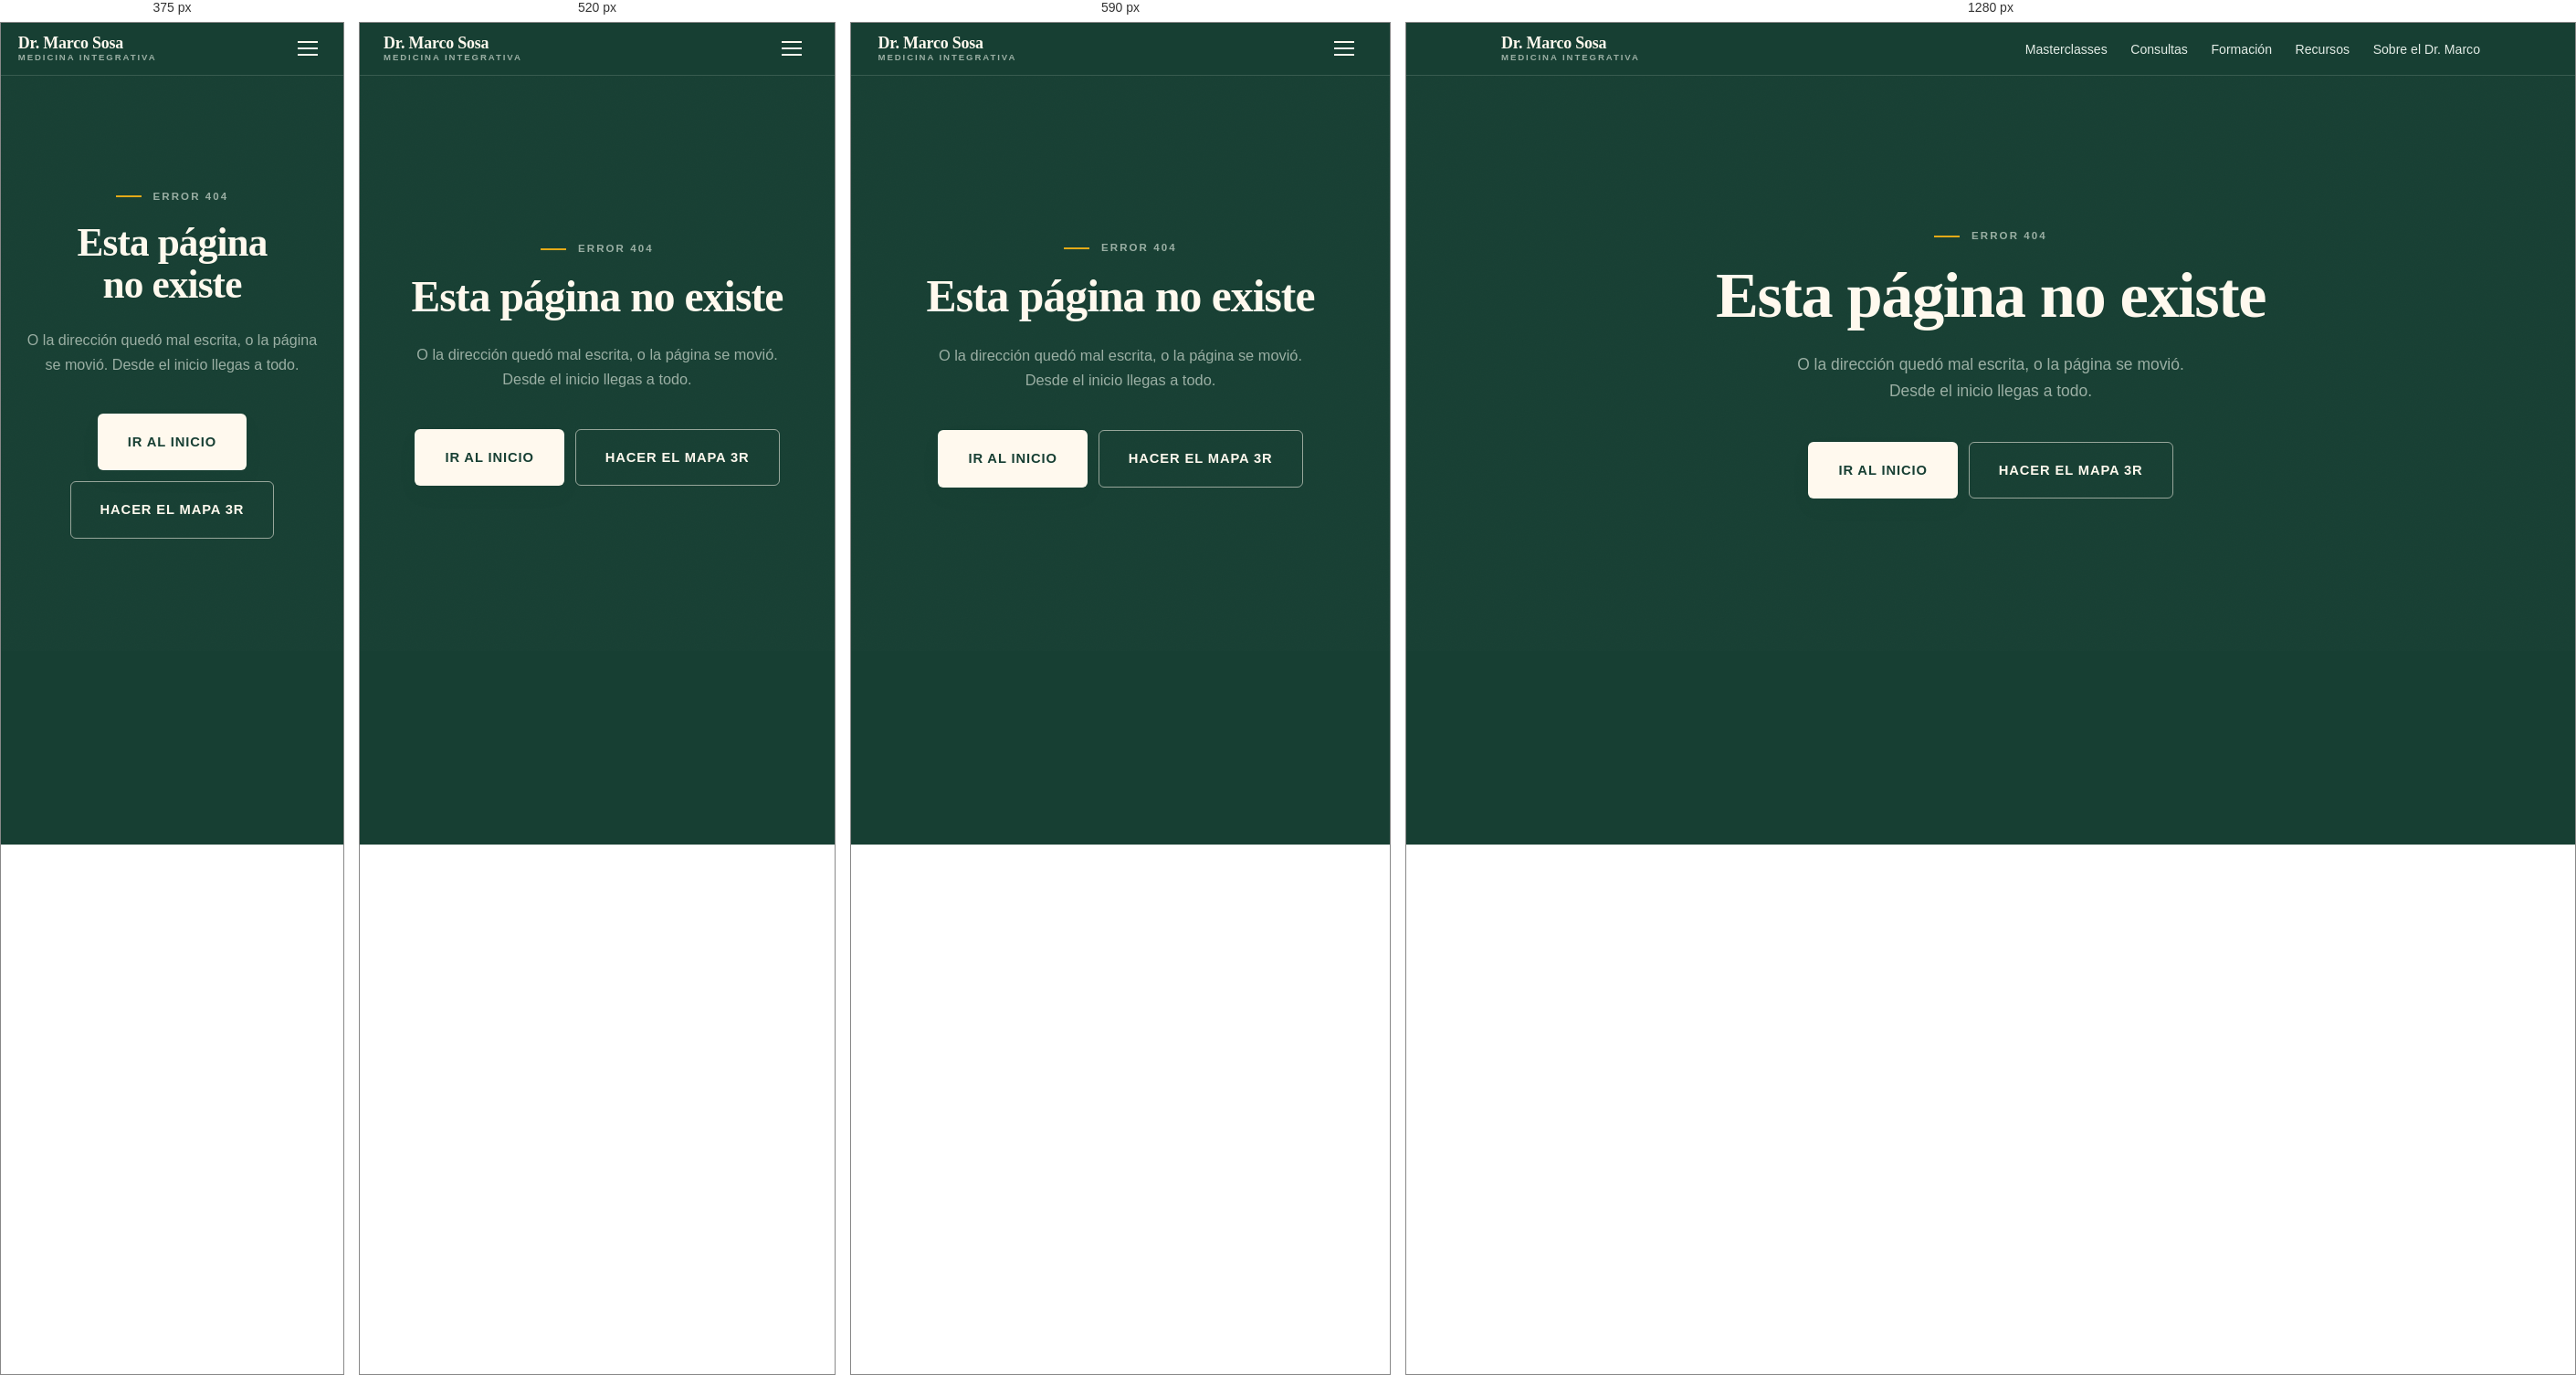
Rendered at 375 px, 520 px, 590 px and 1280 px, left to right.

<!-- file: 404.html -->
<!doctype html>
<html lang="es-CO">
<head>
<meta charset="utf-8">
<meta name="viewport" content="width=device-width, initial-scale=1">
<title>Esta página no existe — Dr. Marco Sosa</title>
<meta name="description" content="La página que buscas no está acá.">
<meta name="robots" content="noindex">
<link rel="preconnect" href="https://fonts.googleapis.com">
<link rel="preconnect" href="https://fonts.gstatic.com" crossorigin>
<link href="https://fonts.googleapis.com/css2?family=Fraunces:opsz,wght,SOFT,WONK@9..144,400..700,0..100,0..1&family=Archivo:wght@400;500;600&display=swap" rel="stylesheet">
<link rel="stylesheet" href="tokens.css">
<link rel="stylesheet" href="estilos.css">
<script>
  // Solo si hay JavaScript se habilita el estado oculto del revelado.
  // Sin esto, un fallo del script dejaría la página en blanco.
  if (!matchMedia('(prefers-reduced-motion: reduce)').matches) {
    document.documentElement.classList.add('js');
  }
</script>
</head>
<body>

<nav class="nav" aria-label="Principal">
  <div class="envoltura nav-fila">
    <a class="nav-marca" href="index.html">
      <span class="nav-marca-nombre">Dr. Marco Sosa</span>
      <span class="nav-marca-oficio">Medicina integrativa</span>
    </a>
    <button class="nav-boton" type="button" aria-expanded="false" aria-controls="nav-menu">
      <span class="nav-barras" aria-hidden="true"></span>
      <span class="solo-lectores">Menú</span>
    </button>
    <ul class="nav-enlaces" id="nav-menu">
      <li><a href="masterclass.html" data-nav="masterclasses">Masterclasses</a></li>
      <li><a href="consultas.html" data-nav="consultas">Consultas</a></li>
      <li><a href="diplomatura.html" data-nav="formacion">Formación</a></li>
      <li><a href="recursos.html" data-nav="recursos">Recursos</a></li>
      <li><a href="sobre.html" data-nav="sobre">Sobre el Dr. Marco</a></li>
    </ul>
  </div>
</nav>

<main class="seccion grano perdido">
  <div class="envoltura">
    <p class="rotulo" style="justify-content: center">Error 404</p>
    <h1>Esta página no existe</h1>
    <p style="margin-top: 1.5rem">
      O la dirección quedó mal escrita, o la página se movió. Desde el inicio llegas a todo.
    </p>
    <div class="acciones" style="justify-content: center; margin-top: 2.5rem">
      <a class="boton boton-lleno boton-grande" href="index.html">Ir al inicio</a>
      <a class="boton boton-linea boton-grande" href="mapa.html">Hacer el Mapa 3R</a>
    </div>
  </div>
</main>

<script src="revelar.js"></script>
</body>
</html>


/* @media block from estilos.css */
@media (max-width: 640px) {
  .franja-fila { flex-direction: column; align-items: stretch; }
  .franja .boton { width: 100%; }
}

/* @media block from estilos.css */
@media (max-width: 940px) {
  .nav-boton { display: block; }
  .nav-marca { margin-right: 0; }
  .nav-enlaces {
    position: absolute; left: 0; right: 0; top: 100%;
    flex-direction: column; gap: 0; align-items: stretch;
    background: var(--verde-profundo);
    border-top: 1px solid color-mix(in srgb, var(--verde-salvia) 25%, transparent);
    max-height: 0; overflow: hidden; transition: max-height var(--paso);
  }
  .menu-abierto .nav-enlaces { max-height: 80vh; }
  .nav-enlaces li { border-bottom: 1px solid color-mix(in srgb, var(--verde-salvia) 18%, transparent); }
  .nav-enlaces a { display: block; padding: 1rem var(--margen); }
  .nav-enlaces a::after { display: none; }
}

/* @media block from estilos.css */
@media (max-width: 900px) {
  .portada-reja { grid-template-columns: 1fr; }
  .portada .foto { justify-self: start; max-width: 360px; }
}

/* @media block from estilos.css */
@media (max-width: 900px) {
  .hero-reja { grid-template-columns: 1fr; }
  .hero-composicion { max-width: 360px; order: -1; margin: 0 0 1rem; }
}

/* @media block from estilos.css */
@media (max-width: 800px) { .credenciales { grid-template-columns: repeat(2, 1fr); gap: 1.8rem; } }

/* @media block from estilos.css */
@media (max-width: 900px) {
  .tarjetas-mc { grid-template-columns: 1fr; }
  .tarjeta-mc { border-left: 0; border-top: 1px solid var(--linea); }
  .tarjeta-mc:first-child { border-top: 0; }
}

/* @media block from estilos.css */
@media (max-width: 860px) { .mc-bloque { grid-template-columns: 1fr; } }

/* @media block from estilos.css */
@media (max-width: 900px) { .registro-reja { grid-template-columns: 1fr; } }

/* @media block from estilos.css */
@media (max-width: 620px) { .formulario { grid-template-columns: 1fr; } }

/* @media block from estilos.css */
@media (max-width: 860px) { .autoridad-reja { grid-template-columns: 1fr; } }

/* @media block from estilos.css */
@media (max-width: 480px) { .datos-autoridad { grid-template-columns: 1fr; } }

/* @media block from estilos.css */
@media (max-width: 900px) { .modulos-3 { grid-template-columns: 1fr; } }

/* @media block from estilos.css */
@media (max-width: 760px) { .modulos { grid-template-columns: 1fr; } }

/* @media block from estilos.css */
@media (max-width: 640px) {
  .curso-fila { grid-template-columns: 1fr auto; }
  .curso-fila .cuando { grid-column: 1; grid-row: 2; }
  .curso-fila .horas { grid-column: 2; grid-row: 2; text-align: right; }
  .curso-fila .precio { grid-column: 2; grid-row: 1; }
}

/* @media block from estilos.css */
@media (max-width: 820px) {
  .problema { grid-template-columns: 2.2rem 1fr; }
  .problema p, .problema-ir { grid-column: 2; }
}

/* @media block from estilos.css */
@media (max-width: 820px) { .bifurcacion { grid-template-columns: 1fr; } }

/* @media block from estilos.css */
@media (max-width: 560px) { .tresR li { grid-template-columns: 1fr; gap: 0.2rem; } }

/* @media block from estilos.css */
@media (max-width: 940px) { .mapa-app { grid-template-columns: 1fr; } }

/* @media block from estilos.css */
@media (max-width: 940px) { .mapa-lienzo-col { position: static; } }

/* @media block from estilos.css */
@media (max-width: 940px) { .kit-destacado { grid-template-columns: 1fr; } }

/* @media block from estilos.css */
@media (max-width: 760px) {
  .kit-fila { grid-template-columns: 1fr auto; gap: 0.3rem 1rem; }
  .kit-fila .para { grid-column: 1 / -1; }
  .kit-fila .dur { grid-column: 1; }
}

/* @media block from estilos.css */
@media (max-width: 760px) { .sedes { grid-template-columns: 1fr; } }

/* @media block from estilos.css */
@media (max-width: 860px) { .libros { grid-template-columns: 1fr; } }

/* @media block from estilos.css */
@media (max-width: 980px) { .pie-reja { grid-template-columns: 1fr 1fr; gap: 2.2rem; } }

/* @media block from estilos.css */
@media (max-width: 560px) { .pie-reja { grid-template-columns: 1fr; } }

/* @media block from estilos.css */
@media (max-width: 720px) { .descargable { grid-template-columns: 1fr; } }

/* @media block from estilos.css */
@media (max-width: 940px) { .oferta-reja { grid-template-columns: 1fr; } }

/* @media block from estilos.css */
@media (max-width: 620px) { .para-quien { grid-template-columns: 1fr; } }

/* @media block from estilos.css */
@media (min-width: 1000px) { .precio-pegajoso { position: sticky; top: 6rem; } }

/* @media block from estilos.css */
@media (max-width: 860px) { .sobre-reja { grid-template-columns: 1fr; } .sobre-reja .foto { max-width: 360px; } }

/* @media block from estilos.css */
@media (max-width: 820px) {
  .credencial-reja, .oferta-reja, .mapa-reja { grid-template-columns: 1fr; }
  .lamina-guia { order: -1; margin-bottom: 1.5rem; }
  .directorio-cuenta { margin-left: 0; width: 100%; }
}

/* @media block from estilos.css */
@media (max-width: 700px) {
  .bifurcacion, .sedes, .libros { grid-template-columns: 1fr; }
  .cita-datos { gap: 1rem 1.6rem; }
  .boton { white-space: normal; }
}

/* @media block from estilos.css */
@media (max-width: 900px) { .videos-reja { grid-template-columns: 1fr; gap: 2.2rem; } }

/* @media block from estilos.css */
@media (max-width: 900px) { .recurso-portada { width: min(70%, 240px); } }